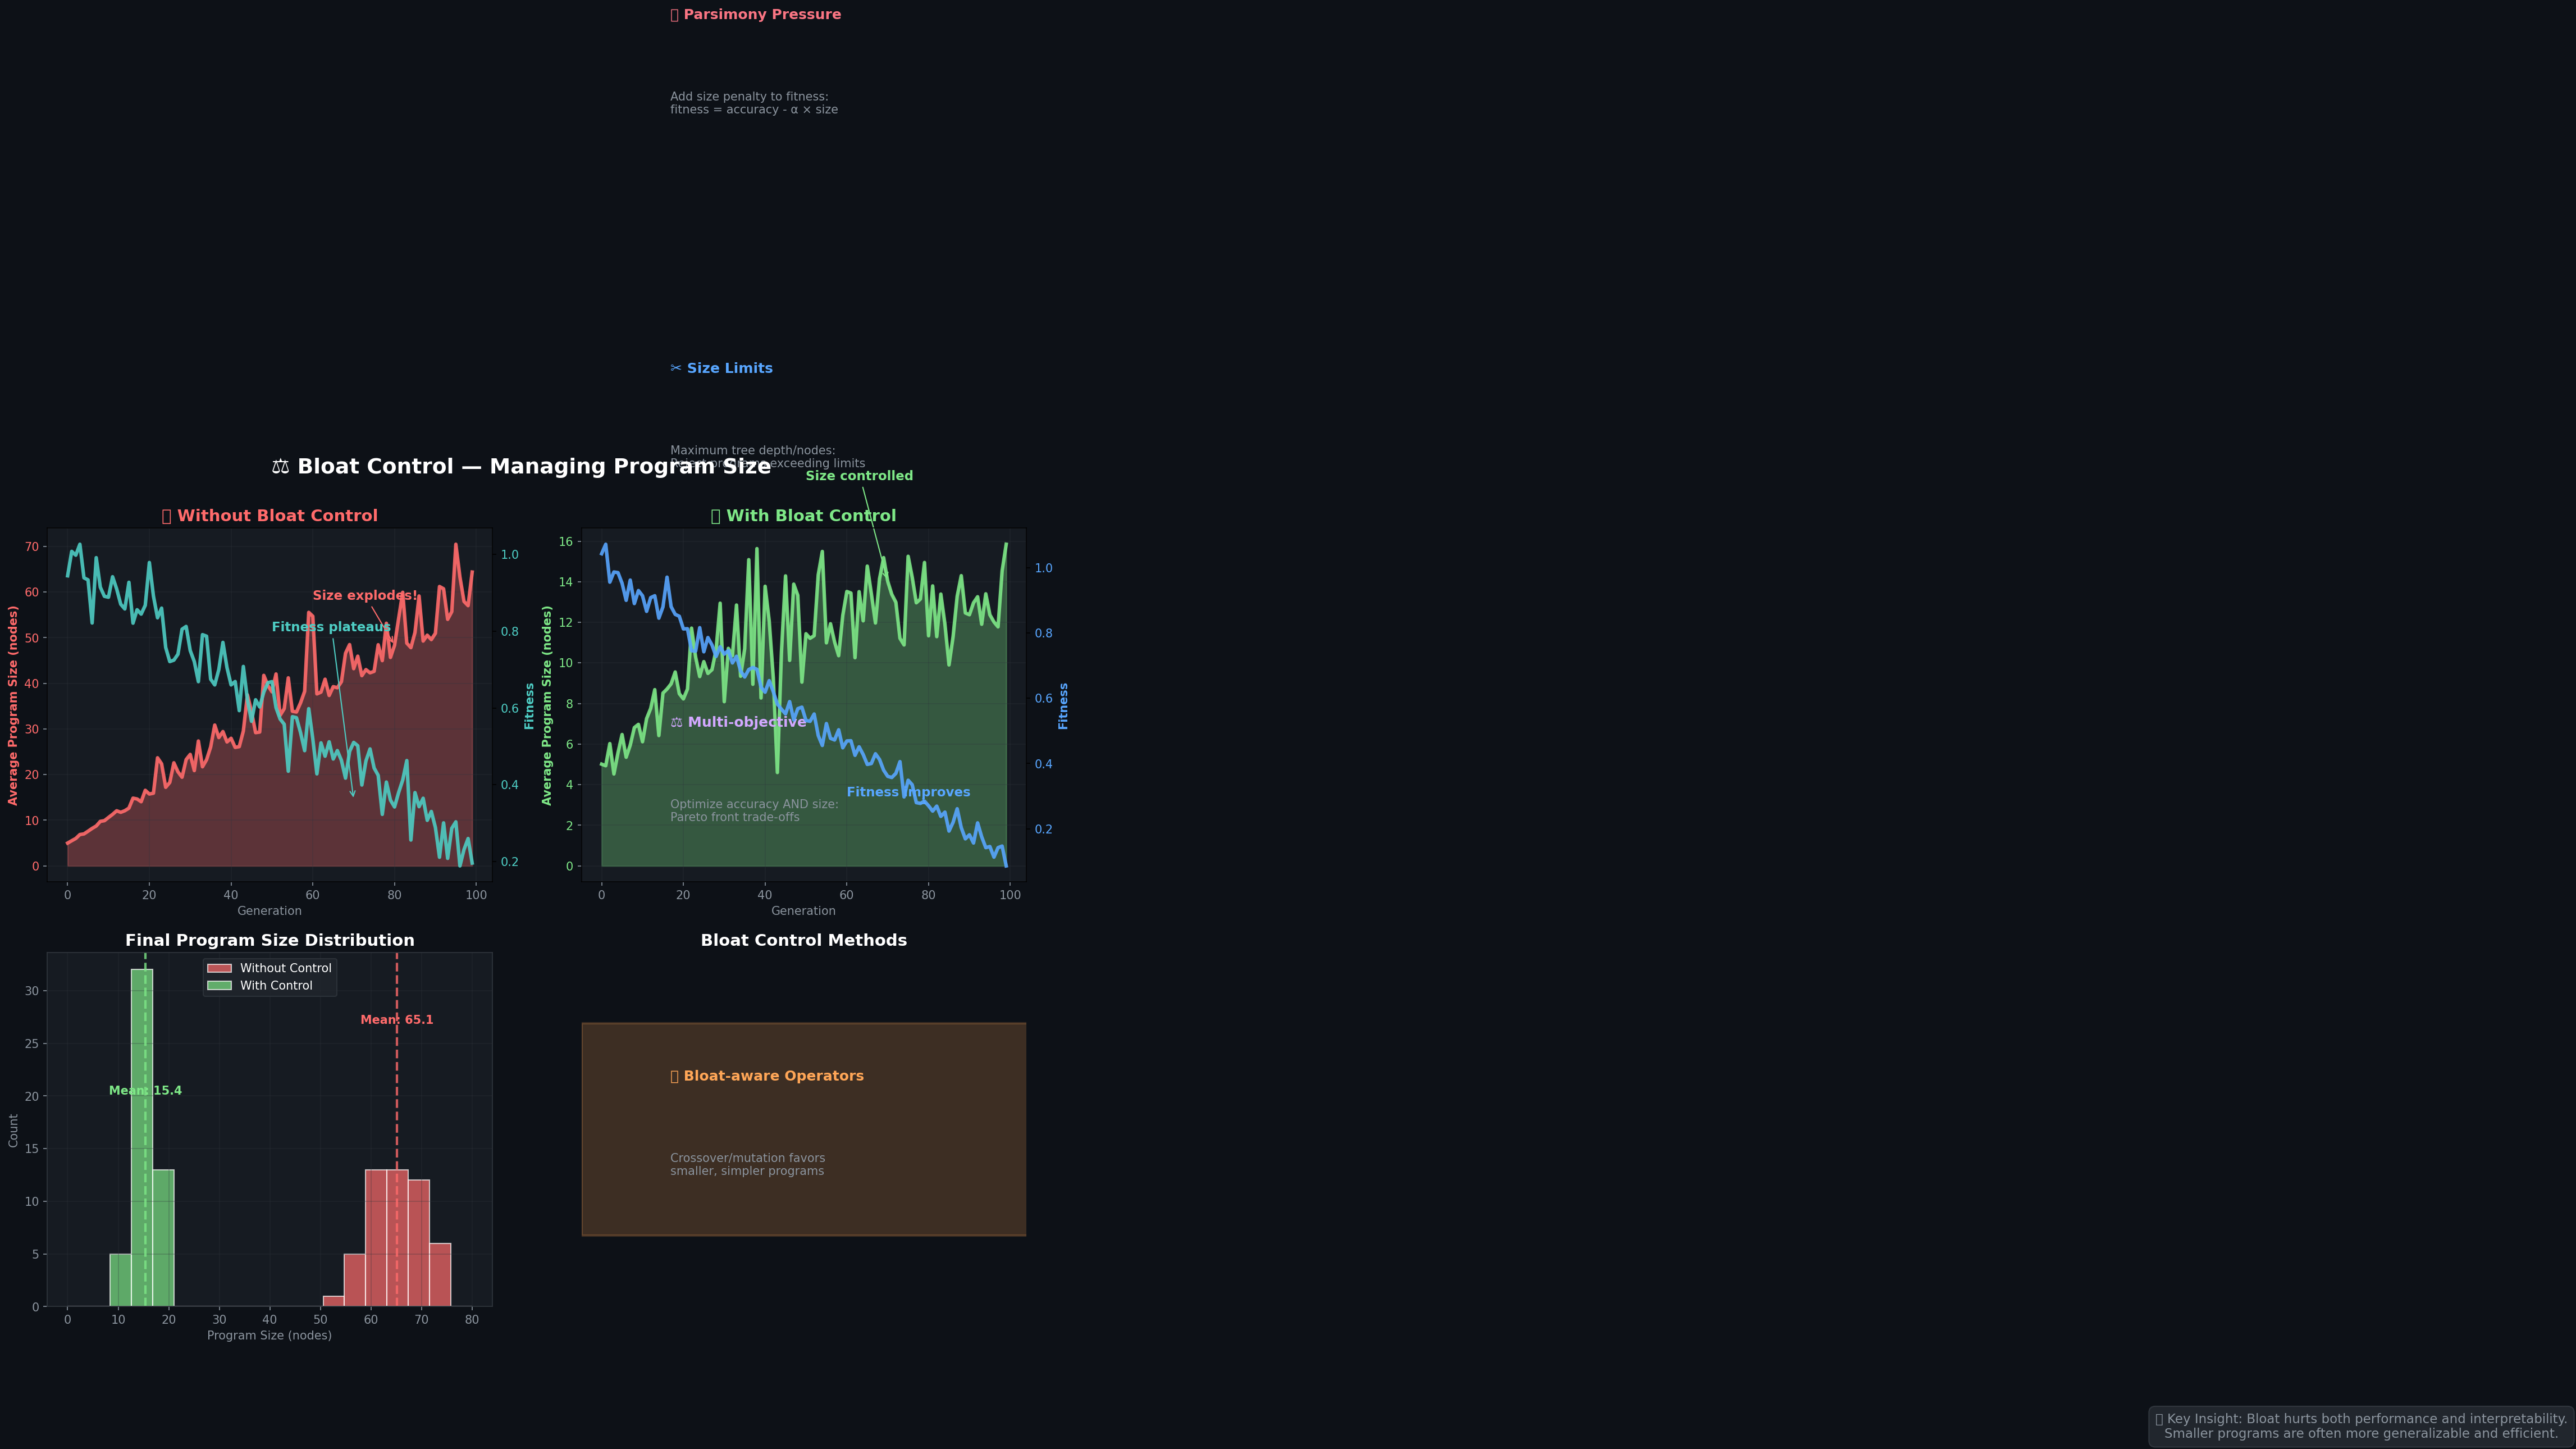

Python code for this plot:
#!/usr/bin/env python3
"""Visualize bloat control in genetic programming."""

import numpy as np
import matplotlib.pyplot as plt
from matplotlib.patches import Rectangle
import os

def create_bloat_control():
    """Show program size vs fitness over generations with bloat control."""
    np.random.seed(42)
    
    fig, axes = plt.subplots(2, 2, figsize=(15, 12), facecolor='#0d1117')
    fig.suptitle('⚖️ Bloat Control — Managing Program Size', 
                 fontsize=18, fontweight='bold', color='white', y=0.95)
    
    for row in axes:
        for ax in row:
            ax.set_facecolor('#161b22')
            ax.tick_params(colors='#8b949e')
            for spine in ax.spines.values():
                spine.set_color('#30363d')
    
    n_generations = 100
    
    # Simulate evolution WITHOUT bloat control
    generations_no_control = []
    sizes_no_control = []
    fitness_no_control = []
    
    for gen in range(n_generations):
        # Size grows exponentially without control
        base_size = 5 + gen * 0.5 + np.random.exponential(gen * 0.1)
        # Fitness plateaus while size explodes
        base_fitness = max(0.1, 1.0 - gen * 0.008 + np.random.normal(0, 0.05))
        
        sizes_no_control.append(base_size)
        fitness_no_control.append(base_fitness)
    
    # Simulate evolution WITH bloat control (parsimony pressure)
    generations_with_control = []
    sizes_with_control = []
    fitness_with_control = []
    
    for gen in range(n_generations):
        # Size controlled by parsimony pressure
        if gen < 30:
            # Initial growth phase
            base_size = 5 + gen * 0.2 + np.random.normal(0, 1)
        else:
            # Size stabilizes due to parsimony pressure
            base_size = 12 + np.random.normal(0, 2) + np.sin(gen * 0.1) * 1
            
        base_size = max(3, base_size)  # Minimum viable size
        
        # Fitness continues improving
        base_fitness = max(0.05, 1.0 - gen * 0.009 + np.random.normal(0, 0.03))
        
        sizes_with_control.append(base_size)  
        fitness_with_control.append(base_fitness)
    
    # Plot 1: Without bloat control
    ax = axes[0, 0]
    
    # Dual axis for size and fitness
    ax2 = ax.twinx()
    
    # Size (left axis)
    line1 = ax.plot(range(n_generations), sizes_no_control, color='#ff6b6b', 
                   linewidth=3, alpha=0.9, label='Program Size')
    ax.fill_between(range(n_generations), sizes_no_control, alpha=0.3, color='#ff6b6b')
    ax.set_ylabel('Average Program Size (nodes)', color='#ff6b6b', fontweight='bold')
    ax.tick_params(axis='y', labelcolor='#ff6b6b')
    
    # Fitness (right axis)
    line2 = ax2.plot(range(n_generations), fitness_no_control, color='#4ecdc4', 
                    linewidth=3, alpha=0.9, label='Fitness (1-error)')
    ax2.set_ylabel('Fitness', color='#4ecdc4', fontweight='bold')
    ax2.tick_params(axis='y', labelcolor='#4ecdc4')
    
    ax.set_title('❌ Without Bloat Control', color='#ff6b6b', fontsize=14, fontweight='bold')
    ax.set_xlabel('Generation', color='#8b949e')
    ax.grid(True, alpha=0.3, color='#30363d')
    
    # Annotations
    ax.annotate('Size explodes!', xy=(80, sizes_no_control[80]), xytext=(60, sizes_no_control[80]+10),
               color='#ff6b6b', fontweight='bold', fontsize=11,
               arrowprops=dict(arrowstyle='->', color='#ff6b6b'))
    ax2.annotate('Fitness plateaus', xy=(70, fitness_with_control[70]), xytext=(50, 0.8),
                color='#4ecdc4', fontweight='bold', fontsize=11,
                arrowprops=dict(arrowstyle='->', color='#4ecdc4'))
    
    # Plot 2: With bloat control
    ax = axes[0, 1]
    ax2 = ax.twinx()
    
    # Size (left axis)
    line1 = ax.plot(range(n_generations), sizes_with_control, color='#7ee787', 
                   linewidth=3, alpha=0.9, label='Program Size')
    ax.fill_between(range(n_generations), sizes_with_control, alpha=0.3, color='#7ee787')
    ax.set_ylabel('Average Program Size (nodes)', color='#7ee787', fontweight='bold')
    ax.tick_params(axis='y', labelcolor='#7ee787')
    
    # Fitness (right axis)
    line2 = ax2.plot(range(n_generations), fitness_with_control, color='#58a6ff', 
                    linewidth=3, alpha=0.9, label='Fitness (1-error)')
    ax2.set_ylabel('Fitness', color='#58a6ff', fontweight='bold')
    ax2.tick_params(axis='y', labelcolor='#58a6ff')
    
    ax.set_title('✅ With Bloat Control', color='#7ee787', fontsize=14, fontweight='bold')
    ax.set_xlabel('Generation', color='#8b949e')
    ax.grid(True, alpha=0.3, color='#30363d')
    
    # Annotations
    ax.annotate('Size controlled', xy=(70, sizes_with_control[70]), xytext=(50, sizes_with_control[70]+5),
               color='#7ee787', fontweight='bold', fontsize=11,
               arrowprops=dict(arrowstyle='->', color='#7ee787'))
    ax2.annotate('Fitness improves', xy=(80, fitness_with_control[80]), xytext=(60, 0.3),
                color='#58a6ff', fontweight='bold', fontsize=11,
                arrowprops=dict(arrowstyle='->', color='#58a6ff'))
    
    # Plot 3: Comparison of final program sizes
    ax = axes[1, 0]
    
    # Create histograms of final program sizes
    final_sizes_no_control = [sizes_no_control[-1] + np.random.normal(0, 5) for _ in range(50)]
    final_sizes_with_control = [sizes_with_control[-1] + np.random.normal(0, 2) for _ in range(50)]
    
    bins = np.linspace(0, 80, 20)
    ax.hist(final_sizes_no_control, bins=bins, alpha=0.7, color='#ff6b6b', 
           label='Without Control', edgecolor='white', linewidth=1)
    ax.hist(final_sizes_with_control, bins=bins, alpha=0.7, color='#7ee787', 
           label='With Control', edgecolor='white', linewidth=1)
    
    ax.set_title('Final Program Size Distribution', color='white', fontsize=14, fontweight='bold')
    ax.set_xlabel('Program Size (nodes)', color='#8b949e')
    ax.set_ylabel('Count', color='#8b949e') 
    ax.legend(facecolor='#21262d', edgecolor='#30363d', labelcolor='white')
    ax.grid(True, alpha=0.3, color='#30363d')
    
    # Add mean lines
    mean_no_control = np.mean(final_sizes_no_control)
    mean_with_control = np.mean(final_sizes_with_control)
    ax.axvline(mean_no_control, color='#ff6b6b', linestyle='--', linewidth=2, alpha=0.8)
    ax.axvline(mean_with_control, color='#7ee787', linestyle='--', linewidth=2, alpha=0.8)
    ax.text(mean_no_control, ax.get_ylim()[1]*0.8, f'Mean: {mean_no_control:.1f}', 
           color='#ff6b6b', fontweight='bold', ha='center')
    ax.text(mean_with_control, ax.get_ylim()[1]*0.6, f'Mean: {mean_with_control:.1f}', 
           color='#7ee787', fontweight='bold', ha='center')
    
    # Plot 4: Parsimony pressure methods
    ax = axes[1, 1]
    ax.axis('off')
    ax.set_title('Bloat Control Methods', color='white', fontsize=14, fontweight='bold')
    
    methods = [
        ('🎯 Parsimony Pressure', 'Add size penalty to fitness:\nfitness = accuracy - α × size'),
        ('✂️ Size Limits', 'Maximum tree depth/nodes:\nReject programs exceeding limits'),
        ('⚖️ Multi-objective', 'Optimize accuracy AND size:\nPareto front trade-offs'),
        ('🔄 Bloat-aware Operators', 'Crossover/mutation favors\nsmaller, simpler programs')
    ]
    
    y_positions = [3.5, 2.5, 1.5, 0.5]
    colors = ['#f97583', '#58a6ff', '#d2a8ff', '#ffa657']
    
    for (title, desc), y, color in zip(methods, y_positions, colors):
        # Method box
        rect = Rectangle((0, y-0.3), 8, 0.6, facecolor=color, alpha=0.2, 
                        edgecolor=color, linewidth=2)
        ax.add_patch(rect)
        
        ax.text(0.2, y+0.15, title, fontsize=12, fontweight='bold', color=color, va='center')
        ax.text(0.2, y-0.1, desc, fontsize=10, color='#8b949e', va='center')
    
    # Key insight box
    ax.text(4, -0.3, 
           '💡 Key Insight: Bloat hurts both performance and interpretability.\n'
           'Smaller programs are often more generalizable and efficient.',
           ha='center', va='top', fontsize=11, color='#8b949e',
           bbox=dict(boxstyle='round,pad=0.5', facecolor='#21262d', edgecolor='#30363d'))
    
    plt.tight_layout(rect=[0, 0, 1, 0.92])
    
    out = os.path.expanduser('~/.openclaw/workspace/genlang/examples/bloat_control.png')
    plt.savefig(out, dpi=150, facecolor='#0d1117', bbox_inches='tight')
    plt.close()
    print(f"Saved: {out}")
    return out

if __name__ == '__main__':
    create_bloat_control()